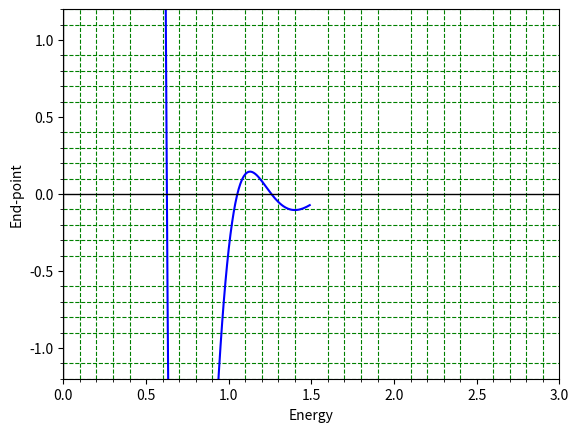

The script that saved this image: (Note: this script raises an exception after producing the figure.)
#Solution of Schrodinger's 1D wave equation for Morse potential
#Numerov Method

import numpy as np
import matplotlib.pyplot as plt
from scipy.integrate import simpson


#Define the dimensionless potential
def V(x):
    D=1
    b=1
    return D*(1-np.exp(-(x-b)))**2 

   
#Boundary conditions for a wave function
x0,y0,xn,yn=0,0,10,0
n=1000
x,h=np.linspace(x0,xn,n,retstep='True')
psi=np.zeros(n)
psi[0],psi[1]=0,0.001

#Numerov method with shooting parameter E as energy
def Morse(E):
    k=2*(E-V(x))            #Parameter from Time Independent Schrodinger Equation
    for i in range(1,n-1):   
       psi[i+1]=(2*(1-(5/12)*h**2*k[i])*psi[i]-(1+(1/12)*h**2*k[i-1])*psi[i-1])/(1+(1/12)*h**2*k[i+1])
    return psi 



#Guessing energy value from plot
energies=np.arange(0,1.5,0.01)
H=[]
for i in energies:
    hits=Morse(i)[-1]
    H.append(hits)
    
plt.plot(energies,H,'b-')
plt.axhline(color='black',lw=1)
plt.axvline(color='black',lw=1)
plt.xlabel('Energy')
plt.ylabel('End-point')
plt.ylim(-1.2,1.2)
plt.xlim(0,3)
plt.minorticks_on()
plt.grid(which='minor',color='green',ls='--')
plt.savefig('/home/<user>/Desktop/GitHub/Computational-Physics-UG/Application to some physics problems/Scrodinger Equation/TISE/Numerov Method/Primitive Method/Python Files/Morse_hits.png')
plt.show()



#Bisection method for proper choice of energy
while True:
    E1=eval(input('Enter the 1st guess of energy : '))
    E2=eval(input('Enter the 2nd guess of energy : '))
    if Morse(E1)[-1]*Morse(E2)[-1]<0:
        break
    print('Energy does not exist between the guesses\nEnter new guesses')

itr=0.0
plt.figure(figsize=(11,6)) 
while True:
    E3=(E1+E2)/2
    if Morse(E3)[-1]==0:
        break
    if Morse(E1)[-1]*Morse(E3)[-1]>0:
        E1=E3
    else:
        E2=E3
    itr=itr+1
    acc=abs(E1-E2)
    if acc<0.00000001:
        break
          
#Normalisation of wave function
    N=1/np.sqrt(simpson(Morse(E3)*Morse(E3),x=x))
    solution=N*Morse(E3)

#Plotting and printing
    plt.subplot(121)
    plt.plot(x,V(x),'--',color='indigo')
    plt.ylabel(r'Potential $V(x)$')
    plt.xlabel('Distance (x) in 1D')
    plt.title('Morse Potential')
    plt.axhline(color='black',lw=1)
    plt.axvline(color='black',lw=1)
    
    plt.subplot(122)
    plt.cla()
    plt.plot(x,solution,'r',lw=1.5)
    plt.plot(x[-1],Morse(E3)[-1],'o',color='black',ms=5)
    plt.title('Normalised wave function for Morse Potential\n'+r'Energy =%9.5f, itr=%2i'%(E3,itr))
    plt.xlabel('Distance(x) in 1D')
    plt.ylabel(r'Wave Function ($\psi$)')
    plt.axhline(color='black',lw=1)
    plt.axvline(color='black',lw=1)
    plt.axvline(x=x0,color='black',lw=1,ls='--')
    plt.axvline(x=xn,color='blue',lw=1)
    plt.grid()
    plt.pause(0.5)

plt.savefig('/home/<user>/Desktop/GitHub/Computational-Physics-UG/Application to some physics problems/Scrodinger Equation/TISE/Numerov Method/Primitive Method/Python Files/Morse.png')
plt.show()
print('The energy satisfying the boundary condition is',E3)
     
